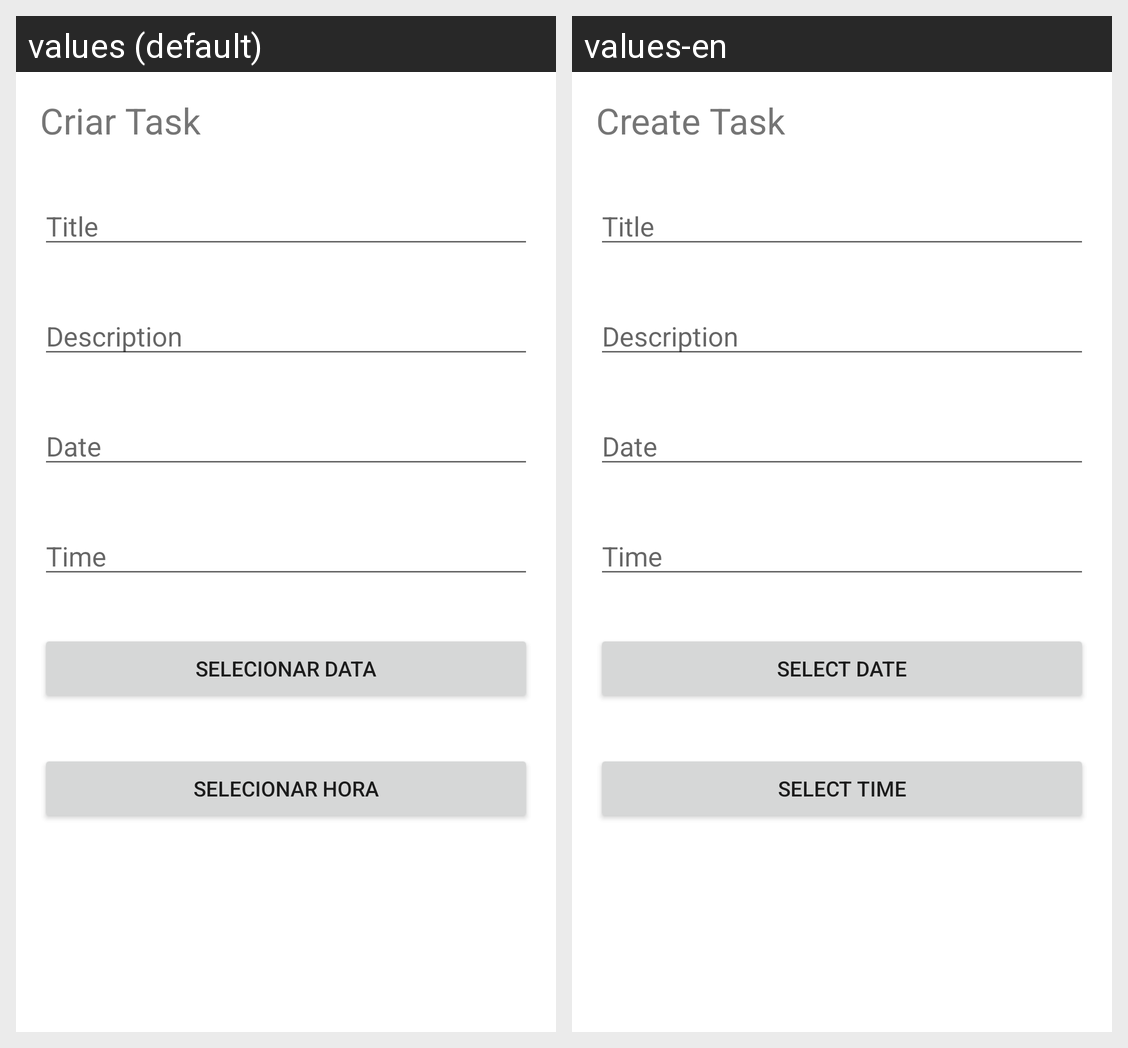

For this localized Android screen grid, give each drawn string resource with its value in every locale shown.
Android screen res/layout/activity_task.xml rendered under 2 locales, left to right: values (default), values-en. Device: Nexus 5 (rendered at 1080×1920; each locale shown at half size, 540×960, under a caption strip naming it); theme Theme.Bicm.NoActionBar.
Strings drawn on this screen, with the default value and each locale's value (text and hints the layout hard-codes, and strings that could not be matched under every locale, appear in the picture but are not listed):

create_task
  values: Criar Task
  values-en: Create Task

title
  values: Title
  values-en: Title

description
  values: Description
  values-en: Description

time
  values: Time
  values-en: Time

select_date
  values: Selecionar Data
  values-en: Select Date

select_time
  values: Selecionar hora
  values-en: Select Time
